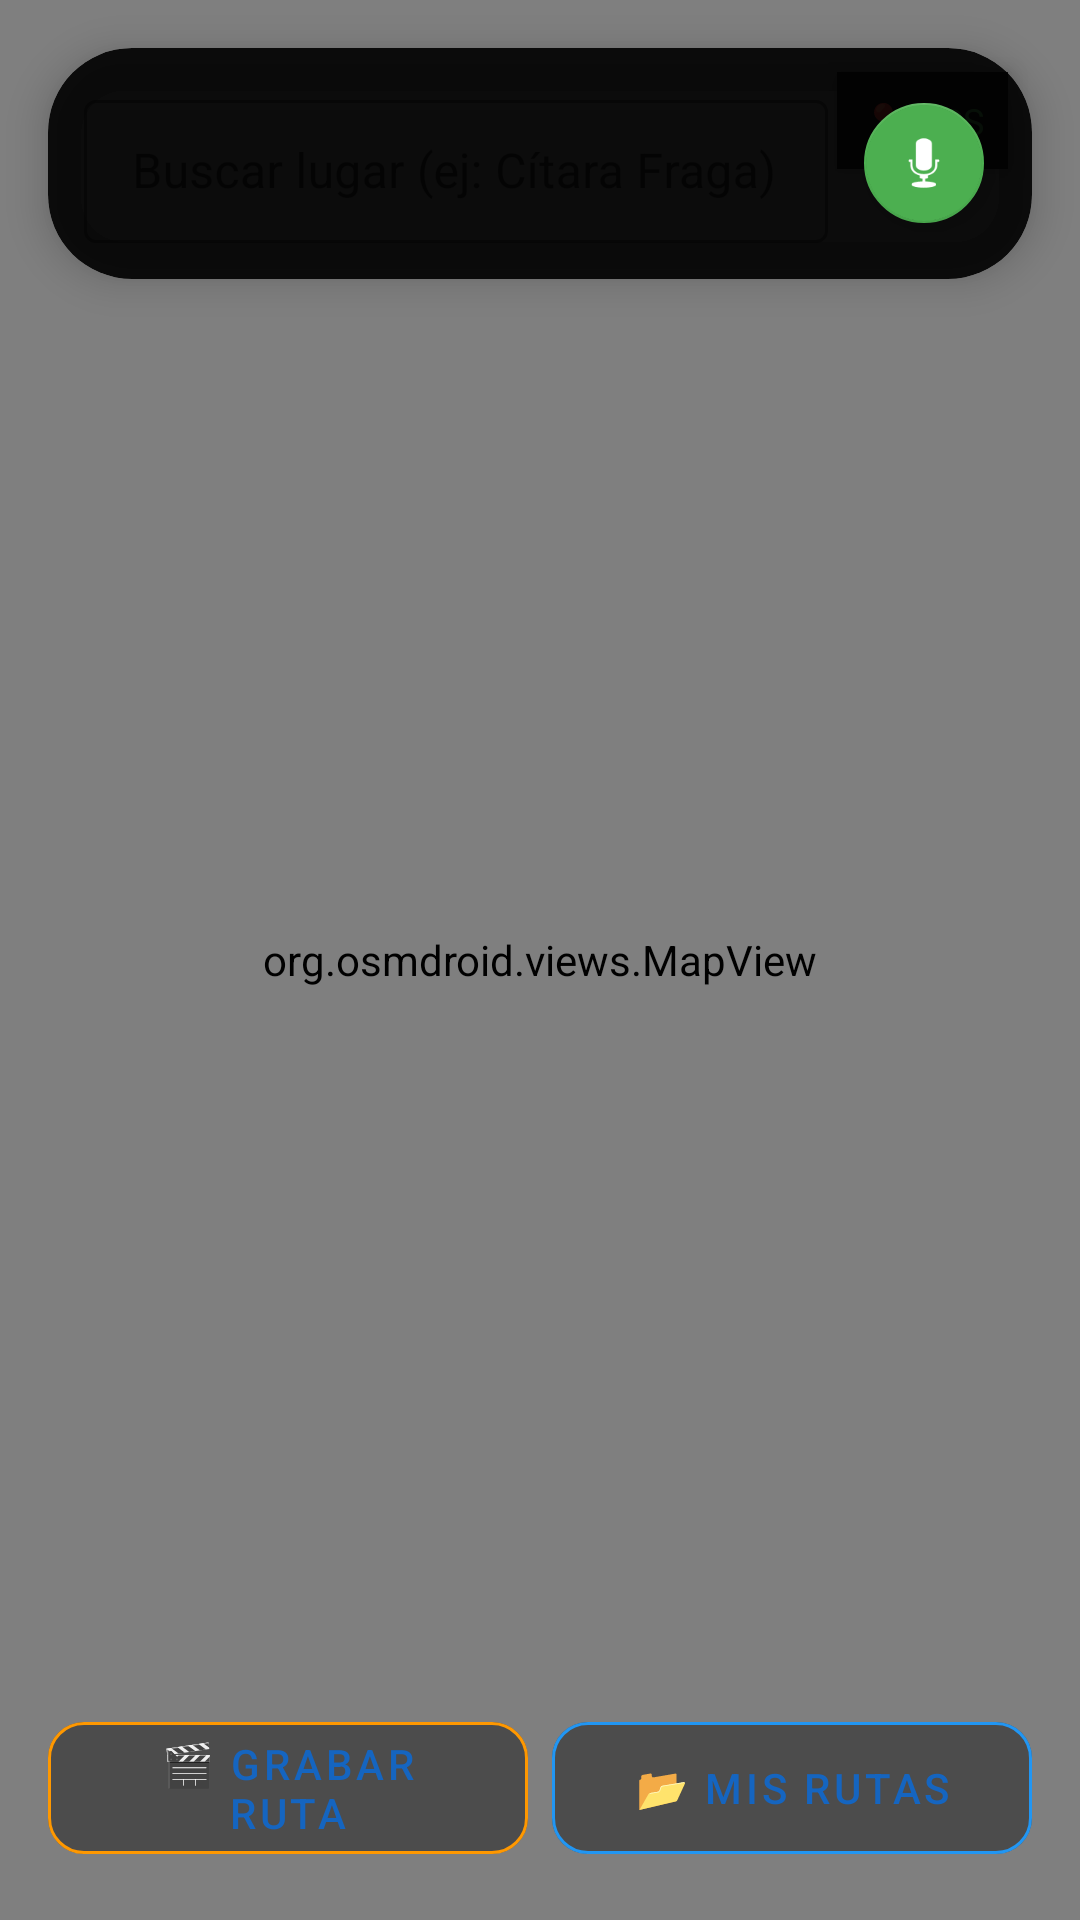

Here is an Android app screen rendered from its layout file. Give the layout XML and the strings, colors and styles it references.
<!-- AndroidManifest.xml: activity theme Theme.BlindNav -->
<!-- res/layout/activity_home.xml -->
<?xml version="1.0" encoding="utf-8"?>
<FrameLayout
    xmlns:android="http://schemas.android.com/apk/res/android"
    xmlns:app="http://schemas.android.com/apk/res-auto"
    xmlns:tools="http://schemas.android.com/tools"
    android:id="@+id/rootLayout"
    android:layout_width="match_parent"
    android:layout_height="match_parent"
    tools:context=".ui.home.HomeActivity">

    
    
    
    <org.osmdroid.views.MapView
        android:id="@+id/mapView"
        android:layout_width="match_parent"
        android:layout_height="match_parent" />

    
    
    
    <com.google.android.material.card.MaterialCardView
        android:id="@+id/searchCard"
        android:layout_width="match_parent"
        android:layout_height="wrap_content"
        android:layout_margin="16dp"
        android:layout_gravity="top"
        app:cardBackgroundColor="#E6000000"
        app:cardCornerRadius="28dp"
        app:cardElevation="8dp">

        <LinearLayout
            android:layout_width="match_parent"
            android:layout_height="wrap_content"
            android:orientation="horizontal"
            android:padding="12dp"
            android:gravity="center_vertical">

            <com.google.android.material.textfield.TextInputLayout
                android:id="@+id/searchInputLayout"
                style="@style/Widget.MaterialComponents.TextInputLayout.OutlinedBox.Dense"
                android:layout_width="0dp"
                android:layout_height="wrap_content"
                android:layout_weight="1"
                android:hint="Buscar lugar (ej: Cítara Fraga)"
                app:hintTextColor="#AAAAAA"
                app:boxStrokeColor="#4CAF50"
                app:boxBackgroundColor="#00000000">

                <com.google.android.material.textfield.TextInputEditText
                    android:id="@+id/etSearch"
                    android:layout_width="match_parent"
                    android:layout_height="wrap_content"
                    android:textColor="#FFFFFF"
                    android:textSize="16sp"
                    android:imeOptions="actionSearch"
                    android:inputType="text"
                    android:maxLines="1" />

            </com.google.android.material.textfield.TextInputLayout>

            <com.google.android.material.floatingactionbutton.FloatingActionButton
                android:id="@+id/fabVoiceSearch"
                android:layout_width="wrap_content"
                android:layout_height="wrap_content"
                android:layout_marginStart="8dp"
                android:contentDescription="Búsqueda por voz"
                app:backgroundTint="#4CAF50"
                app:tint="#FFFFFF"
                app:fabSize="mini"
                android:src="@android:drawable/ic_btn_speak_now" />

        </LinearLayout>
    </com.google.android.material.card.MaterialCardView>

    
    
    
    <androidx.recyclerview.widget.RecyclerView
        android:id="@+id/rvSearchResults"
        android:layout_width="match_parent"
        android:layout_height="wrap_content"
        android:maxHeight="300dp"
        android:layout_marginTop="88dp"
        android:layout_marginHorizontal="16dp"
        android:visibility="gone"
        android:background="#E6000000"
        android:padding="8dp"
        android:elevation="4dp" />

    
    
    
    <LinearLayout
        android:id="@+id/bottomButtons"
        android:layout_width="match_parent"
        android:layout_height="wrap_content"
        android:layout_gravity="bottom"
        android:orientation="vertical"
        android:padding="16dp"
        android:gravity="center">

        
        <com.google.android.material.button.MaterialButton
            android:id="@+id/btnStartNavigation"
            android:layout_width="match_parent"
            android:layout_height="64dp"
            android:text="🧭 INICIAR NAVEGACIÓN"
            android:textSize="18sp"
            android:textStyle="bold"
            android:visibility="gone"
            app:backgroundTint="#4CAF50"
            app:cornerRadius="16dp"
            app:elevation="8dp" />

        
        <LinearLayout
            android:layout_width="match_parent"
            android:layout_height="wrap_content"
            android:layout_marginTop="12dp"
            android:orientation="horizontal"
            android:gravity="center">

            <com.google.android.material.button.MaterialButton
                android:id="@+id/btnRecordRoute"
                style="@style/Widget.MaterialComponents.Button.OutlinedButton"
                android:layout_width="0dp"
                android:layout_height="56dp"
                android:layout_weight="1"
                android:layout_marginEnd="8dp"
                android:text="🎬 GRABAR RUTA"
                android:textSize="14sp"
                app:strokeColor="#FF9800"
                app:cornerRadius="12dp"
                app:backgroundTint="#66000000" />

            <com.google.android.material.button.MaterialButton
                android:id="@+id/btnMyRoutes"
                style="@style/Widget.MaterialComponents.Button.OutlinedButton"
                android:layout_width="0dp"
                android:layout_height="56dp"
                android:layout_weight="1"
                android:text="📂 MIS RUTAS"
                android:textSize="14sp"
                app:strokeColor="#2196F3"
                app:cornerRadius="12dp"
                app:backgroundTint="#66000000" />

        </LinearLayout>

    </LinearLayout>

    
    <TextView
        android:id="@+id/tvGpsStatus"
        android:layout_width="wrap_content"
        android:layout_height="wrap_content"
        android:layout_gravity="top|end"
        android:layout_marginTop="24dp"
        android:layout_marginEnd="24dp"
        android:background="#CC000000"
        android:padding="8dp"
        android:text="📍 GPS"
        android:textColor="#4CAF50"
        android:textSize="12sp"
        android:elevation="4dp" />

</FrameLayout>
<!-- resources referenced by this layout -->
<resources>
  <style name="Theme.BlindNav" parent="Theme.MaterialComponents.DayNight.NoActionBar">
          
          <item name="colorPrimary">#1565C0</item>
          <item name="colorPrimaryVariant">#0D47A1</item>
          <item name="colorOnPrimary">@android:color/white</item>
          
          
          <item name="colorSecondary">#FF6F00</item>
          <item name="colorSecondaryVariant">#E65100</item>
          <item name="colorOnSecondary">@android:color/black</item>
          
          
          <item name="android:statusBarColor">?attr/colorPrimaryVariant</item>
          
          
          <item name="android:windowBackground">@android:color/black</item>
      </style>
</resources>
